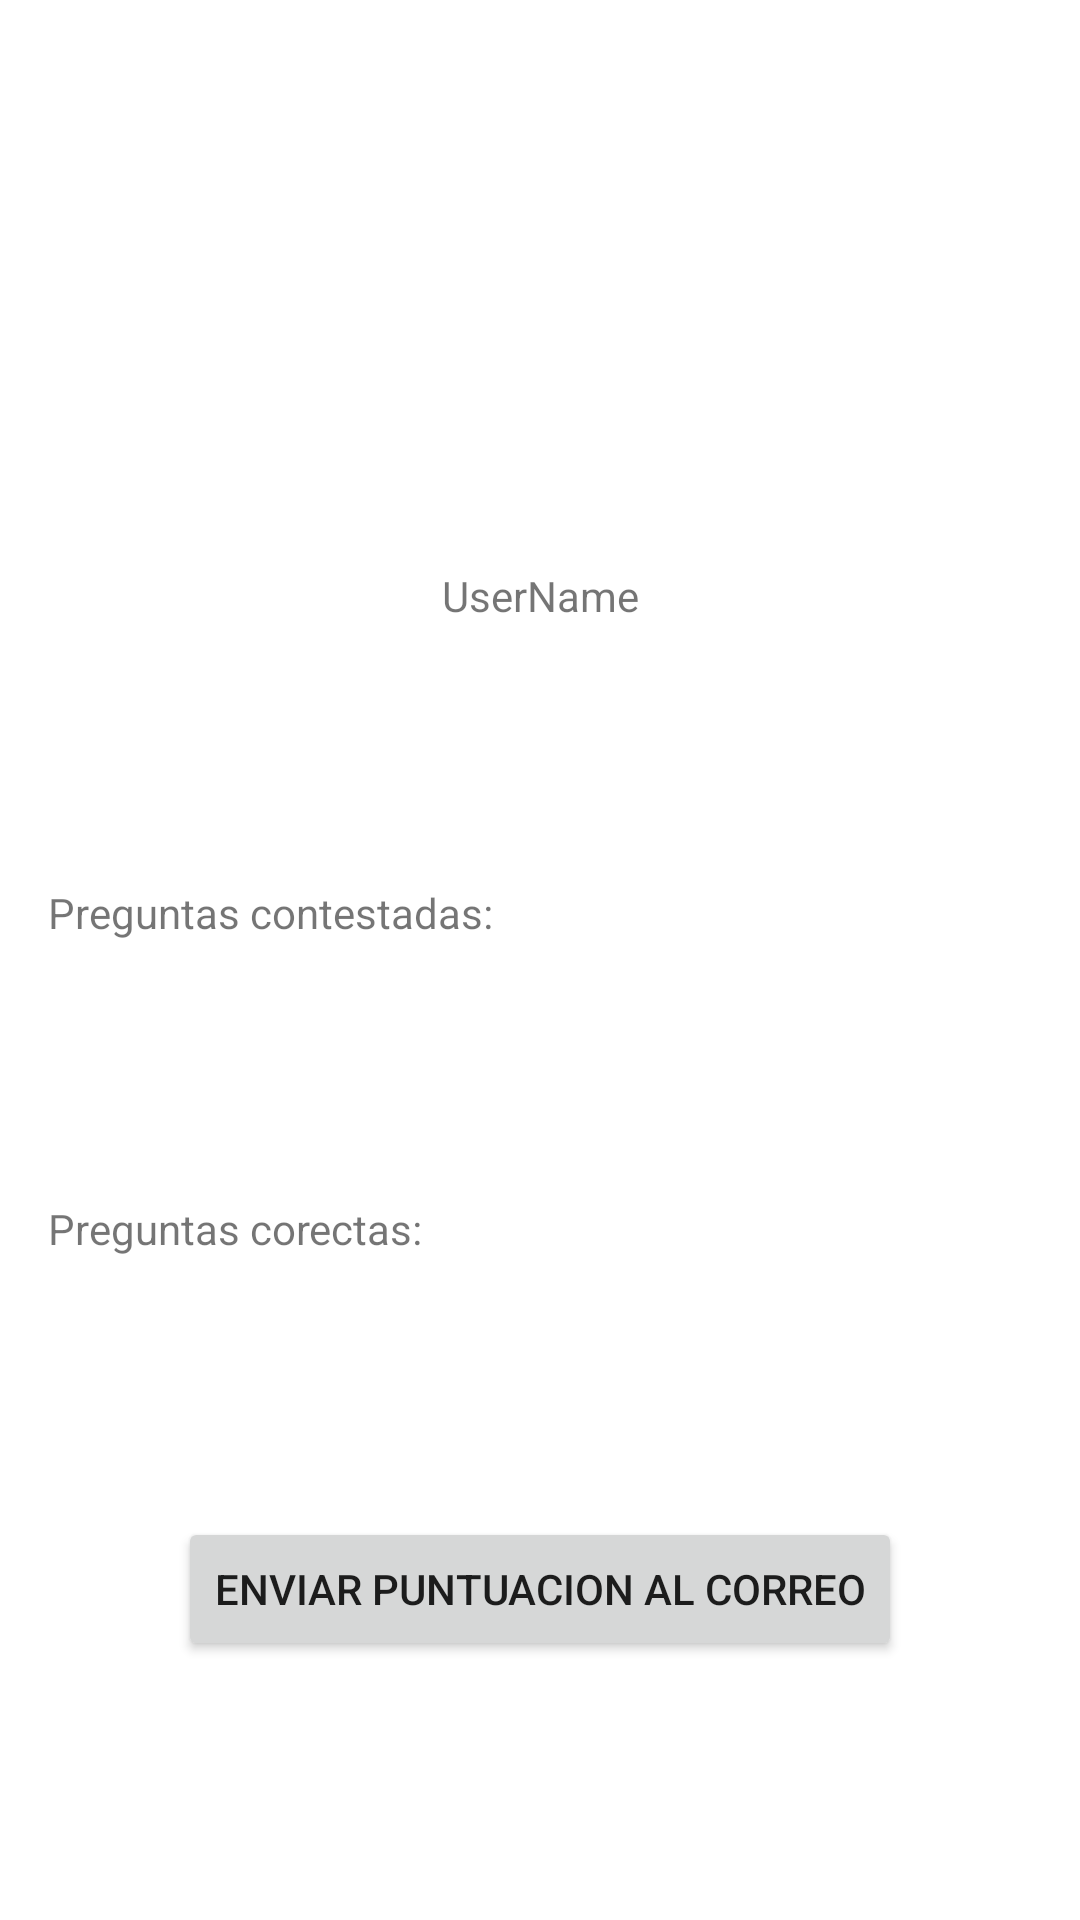

The Android layout XML behind this screen, and the referenced resources:
<!-- AndroidManifest.xml: application theme Theme.TopTrump -->
<!-- res/layout/fragment_profile.xml -->
<?xml version="1.0" encoding="utf-8"?>
<androidx.constraintlayout.widget.ConstraintLayout xmlns:android="http://schemas.android.com/apk/res/android"
    xmlns:app="http://schemas.android.com/apk/res-auto"
    xmlns:tools="http://schemas.android.com/tools"
    android:layout_width="match_parent"
    android:layout_height="match_parent"
    tools:context=".view.fragments.PerfilFragment" >

    <ImageView
        android:id="@+id/UserProfileImage"
        android:layout_width="wrap_content"
        android:layout_height="wrap_content"
        android:layout_marginTop="16dp"
        android:contentDescription="@string/userimage"
        app:layout_constraintBottom_toTopOf="@+id/UserProfileName"
        app:layout_constraintEnd_toEndOf="parent"
        app:layout_constraintStart_toStartOf="parent"
        app:layout_constraintTop_toTopOf="parent"
        tools:src="@tools:sample/avatars" />

    <TextView
        android:id="@+id/UserProfileName"
        android:layout_width="wrap_content"
        android:layout_height="wrap_content"
        android:layout_marginStart="16dp"
        android:layout_marginEnd="16dp"
        android:text="@string/username"
        app:layout_constraintBottom_toTopOf="@+id/UserQuestions"
        app:layout_constraintEnd_toEndOf="parent"
        app:layout_constraintStart_toStartOf="parent"
        app:layout_constraintTop_toBottomOf="@+id/UserProfileImage" />

    <TextView
        android:id="@+id/UserQuestions"
        android:layout_width="0dp"
        android:layout_height="wrap_content"
        android:layout_marginStart="16dp"
        android:layout_marginEnd="16dp"
        android:text="@string/preguntas_contestadas"
        app:layout_constraintBottom_toTopOf="@+id/UserQuestionsCorrect"
        app:layout_constraintEnd_toEndOf="parent"
        app:layout_constraintStart_toStartOf="parent"
        app:layout_constraintTop_toBottomOf="@+id/UserProfileName" />

    <TextView
        android:id="@+id/UserQuestionsCorrect"
        android:layout_width="0dp"
        android:layout_height="wrap_content"
        android:layout_marginStart="16dp"
        android:layout_marginEnd="16dp"
        android:text="@string/preguntas_corectas"
        app:layout_constraintBottom_toTopOf="@+id/btSendPunctuation"
        app:layout_constraintEnd_toEndOf="parent"
        app:layout_constraintStart_toStartOf="parent"
        app:layout_constraintTop_toBottomOf="@+id/UserQuestions" />

    <Button
        android:id="@+id/btSendPunctuation"
        android:layout_width="wrap_content"
        android:layout_height="wrap_content"
        android:text="@string/enviar_puntuacion_al_correo"
        app:layout_constraintBottom_toBottomOf="parent"
        app:layout_constraintEnd_toEndOf="parent"
        app:layout_constraintStart_toStartOf="parent"
        app:layout_constraintTop_toBottomOf="@+id/UserQuestionsCorrect" />

</androidx.constraintlayout.widget.ConstraintLayout>
<!-- resources referenced by this layout -->
<resources>
  <string name="enviar_puntuacion_al_correo">Enviar puntuacion al correo</string>
  <string name="preguntas_contestadas">Preguntas contestadas:</string>
  <string name="preguntas_corectas">Preguntas corectas:</string>
  <string name="userimage">UserImage</string>
  <string name="username">UserName</string>
  <style name="Theme.TopTrump" parent="Theme.MaterialComponents.DayNight.DarkActionBar">
          
          <item name="colorPrimary">#EA7900</item>
          <item name="colorPrimaryVariant">#000000</item>
          <item name="colorOnPrimary">@color/white</item>
          
          <item name="colorSecondary">@color/teal_200</item>
          <item name="colorSecondaryVariant">@color/teal_700</item>
          <item name="colorOnSecondary">@color/black</item>
          
          <item name="android:statusBarColor" tools:targetApi="l">?attr/colorPrimaryVariant</item>
          
      </style>
  <!-- not gathered from this repository: default colours our renderer supplied (Android Studio template values) -->
  <color name="teal_200">#FF03DAC5</color>
  <color name="teal_700">#FF018786</color>
  <color name="black">#FF000000</color>
  <color name="white">#FFFFFFFF</color>
</resources>
